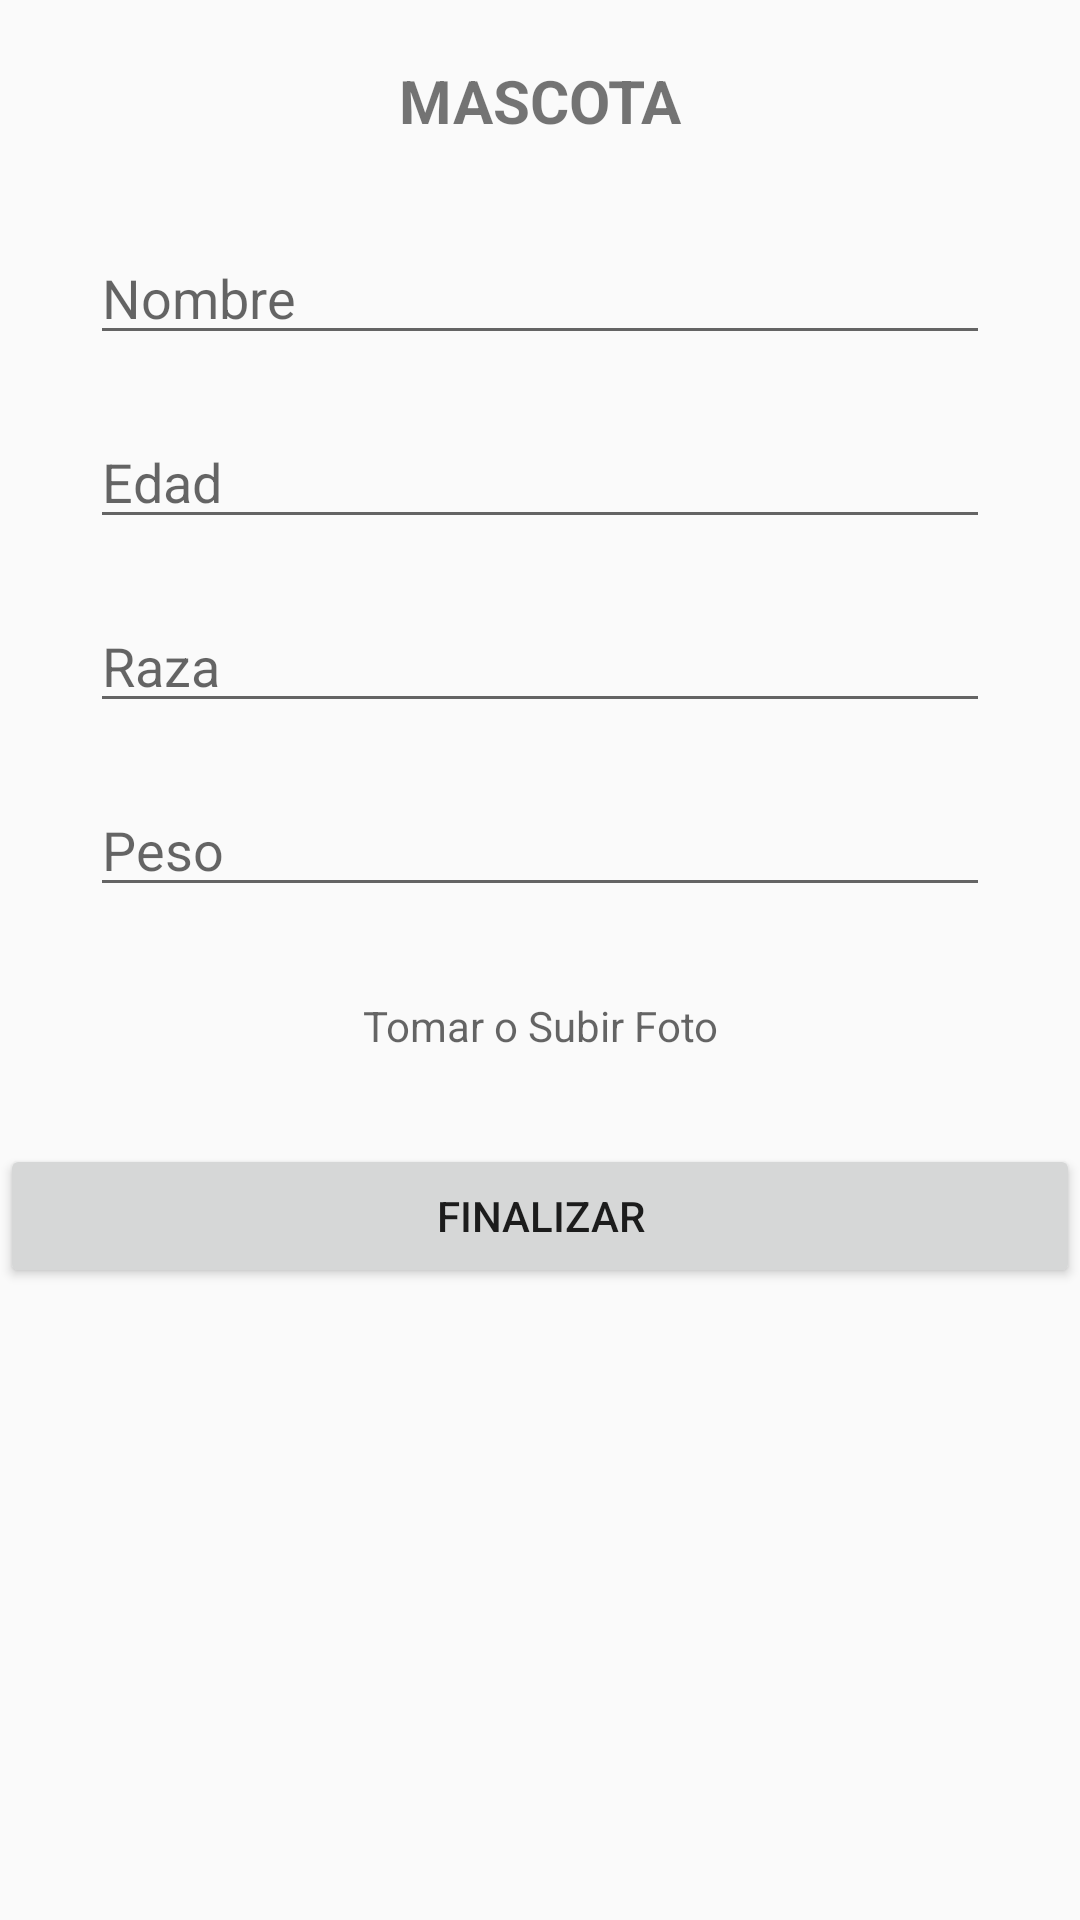

The Android layout XML behind this screen, and the referenced resources:
<!-- AndroidManifest.xml: application theme AppTheme -->
<!-- res/layout/activity_crear_mascota.xml -->
<?xml version="1.0" encoding="utf-8"?>
<ScrollView android:layout_width="match_parent"
    android:layout_height="match_parent"
    android:fillViewport="true"
    xmlns:tools="http://schemas.android.com/tools"
    android:id="@+id/activity_crear_cuenta_persona"
    tools:context="com.doapps.petservices.Activities.CrearMascotaActivity"
    xmlns:android="http://schemas.android.com/apk/res/android">

    <RelativeLayout
        android:layout_width="match_parent"
        android:layout_height="wrap_content">

        <LinearLayout
            android:id="@+id/ll_container"
            android:layout_width="match_parent"
            android:layout_height="match_parent"
            android:orientation="vertical">

            <TextView
                android:layout_marginTop="20dp"
                android:gravity="center_horizontal"
                android:textStyle="bold"
                android:textSize="20sp"
                android:layout_width="match_parent"
                android:layout_height="wrap_content"
                android:text="MASCOTA"/>

            <EditText
                android:id="@+id/et_nombre"
                android:layout_marginTop="30dp"
                android:layout_marginEnd="30dp"
                android:layout_marginStart="30dp"
                android:layout_width="match_parent"
                android:layout_height="wrap_content"
                android:hint="Nombre"/>

            <EditText
                android:maxLength="2"
                android:inputType="number"
                android:id="@+id/et_edad"
                android:layout_marginTop="20dp"
                android:layout_marginEnd="30dp"
                android:layout_marginStart="30dp"
                android:layout_width="match_parent"
                android:layout_height="wrap_content"
                android:hint="Edad"/>

            <EditText
                android:id="@+id/et_raza"
                android:layout_marginTop="20dp"
                android:layout_marginEnd="30dp"
                android:layout_marginStart="30dp"
                android:layout_width="match_parent"
                android:layout_height="wrap_content"
                android:hint="Raza"/>

            <EditText
                android:inputType="number"
                android:id="@+id/et_peso"
                android:layout_marginTop="20dp"
                android:layout_marginEnd="30dp"
                android:layout_marginStart="30dp"
                android:layout_width="match_parent"
                android:layout_height="wrap_content"
                android:hint="Peso"/>

            <TextView
                android:gravity="center"
                android:padding="10dp"
                android:id="@+id/tv_foto"
                android:layout_marginTop="20dp"
                android:layout_marginEnd="30dp"
                android:layout_marginStart="30dp"
                android:layout_width="match_parent"
                android:layout_height="wrap_content"
                android:hint="Tomar o Subir Foto"/>

            <RelativeLayout
                android:visibility="gone"
                android:id="@+id/rl_photo"
                android:padding="20dp"
                android:layout_marginTop="20dp"
                android:layout_width="match_parent"
                android:layout_height="wrap_content">

                <ImageView
                    android:layout_centerHorizontal="true"
                    android:id="@+id/iv_photo"
                    android:layout_width="200dp"
                    android:layout_height="200dp" />

                <ImageView
                    android:padding="10dp"
                    android:layout_alignParentEnd="true"
                    android:id="@+id/iv_remove"
                    android:layout_width="wrap_content"
                    android:layout_height="wrap_content"
                    android:src="@android:drawable/ic_delete" />

            </RelativeLayout>

            <Button
                android:id="@+id/bt_finalizar"
                android:layout_marginTop="20dp"
                android:text="Finalizar"
                android:layout_width="match_parent"
                android:layout_height="wrap_content" />
        </LinearLayout>

        <ProgressBar
            android:visibility="gone"
            android:id="@+id/pb"
            android:layout_centerInParent="true"
            android:layout_width="wrap_content"
            android:layout_height="wrap_content" />
    </RelativeLayout>


</ScrollView>
<!-- resources referenced by this layout -->
<resources>
  <style name="AppTheme" parent="Theme.AppCompat.Light">
      
      <item name="colorPrimary">@color/colorPrimary</item>
      <item name="colorPrimaryDark">@color/colorPrimaryDark</item>
      <item name="colorAccent">@color/colorAccent</item>
  </style>
  <color name="colorPrimary">#8D6E63</color>
  <color name="colorPrimaryDark">#795548</color>
  <color name="colorAccent">#FF5722</color>
</resources>
